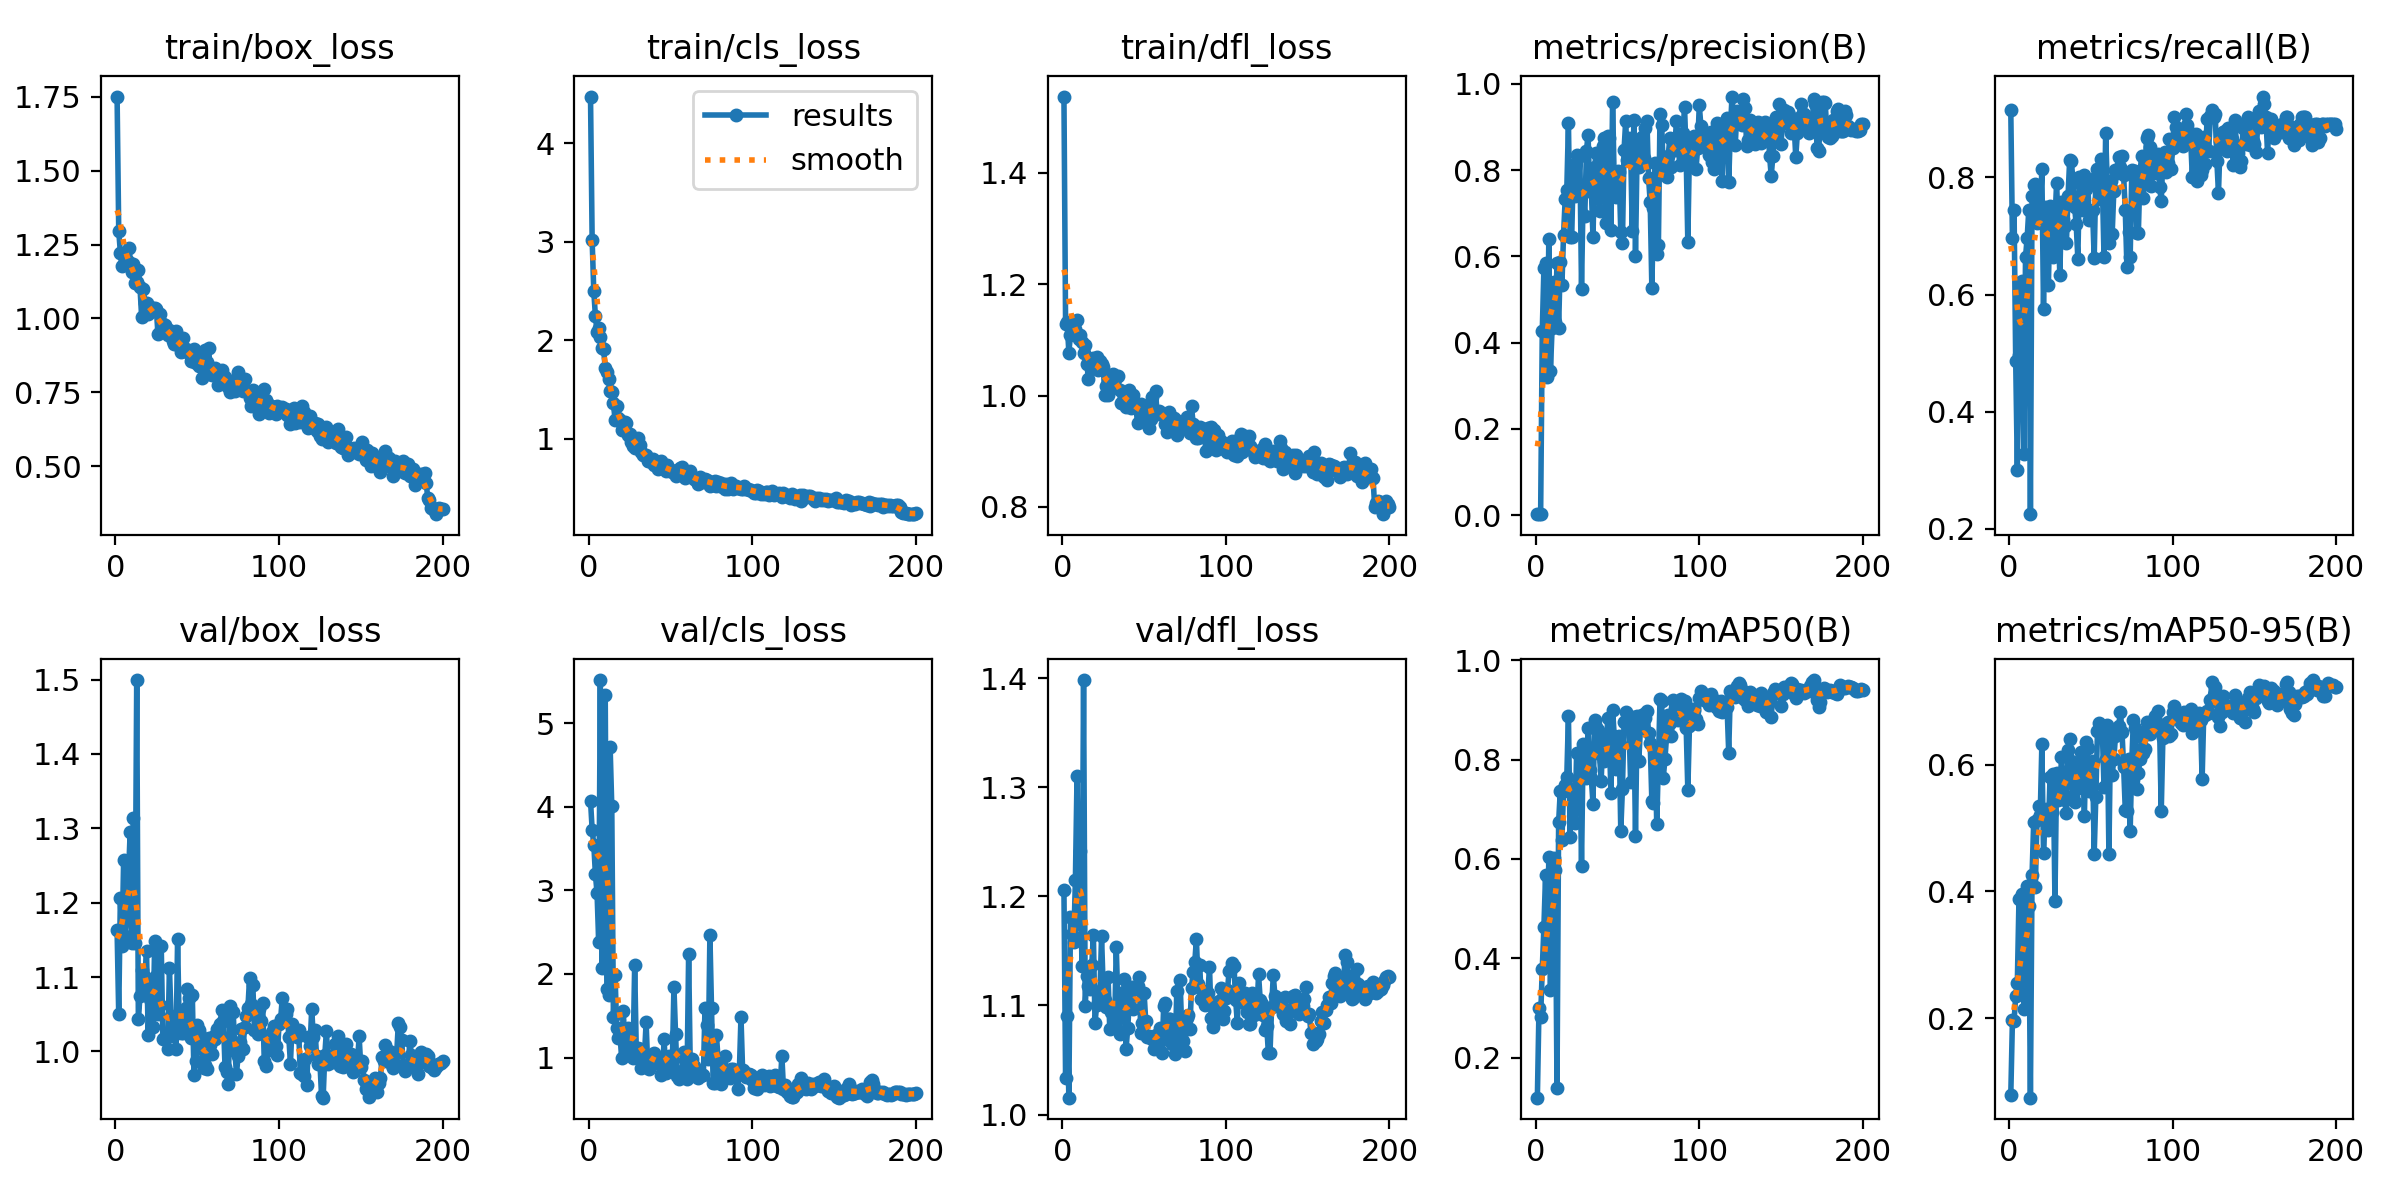

Values plotted in this chart, from the file beside it:
epoch, train/box_loss, train/cls_loss, train/dfl_loss, metrics/precision(B), metrics/recall(B), metrics/mAP50(B), metrics/mAP50-95(B), val/box_loss, val/cls_loss, val/dfl_loss, lr/pg0, lr/pg1, lr/pg2
1, 1.752, 4.476, 1.537, 0.00315, 0.9143, 0.1192, 0.07814, 1.163, 4.072, 1.206, 0.0002334, 0.0002334, 0.0002334
2, 1.297, 3.016, 1.129, 0.00312, 0.6964, 0.3008, 0.1964, 1.05, 3.726, 1.034, 0.000481, 0.000481, 0.000481
3, 1.223, 2.498, 1.132, 0.00257, 0.744, 0.2815, 0.1948, 1.207, 3.548, 1.091, 0.0007262, 0.0007262, 0.0007262
4, 1.177, 2.244, 1.077, 0.4274, 0.4869, 0.3791, 0.2349, 1.142, 3.19, 1.016, 0.0009689, 0.0009689, 0.0009689
5, 1.185, 2.088, 1.109, 0.5721, 0.3012, 0.4636, 0.2559, 1.257, 2.967, 1.181, 0.001209, 0.001209, 0.001209
6, 1.22, 2.121, 1.13, 0.5851, 0.4964, 0.567, 0.3877, 1.155, 2.38, 1.165, 0.001447, 0.001447, 0.001447
7, 1.197, 2.03, 1.129, 0.3194, 0.6059, 0.3843, 0.2408, 1.182, 5.515, 1.158, 0.001618, 0.001618, 0.001618
8, 1.238, 1.924, 1.12, 0.6402, 0.6226, 0.6045, 0.3965, 1.237, 2.069, 1.215, 0.001609, 0.001609, 0.001609
9, 1.188, 1.908, 1.136, 0.335, 0.3286, 0.3369, 0.2142, 1.295, 3.356, 1.31, 0.001601, 0.001601, 0.001601
10, 1.158, 1.715, 1.101, 0.4334, 0.6643, 0.5233, 0.3393, 1.146, 5.331, 1.175, 0.001593, 0.001593, 0.001593
11, 1.185, 1.683, 1.109, 0.5411, 0.6961, 0.6014, 0.4093, 1.314, 1.825, 1.241, 0.001584, 0.001584, 0.001584
12, 1.119, 1.604, 1.097, 0.4474, 0.7446, 0.5788, 0.3777, 1.146, 1.754, 1.136, 0.001576, 0.001576, 0.001576
13, 1.123, 1.489, 1.077, 0.5839, 0.225, 0.1378, 0.07416, 1.499, 4.71, 1.398, 0.001568, 0.001568, 0.001568
14, 1.165, 1.477, 1.091, 0.4337, 0.7691, 0.674, 0.4259, 1.044, 4.007, 1.1, 0.00156, 0.00156, 0.00156
15, 1.106, 1.363, 1.056, 0.5871, 0.7865, 0.7365, 0.509, 1.074, 1.481, 1.127, 0.001551, 0.001551, 0.001551
16, 1.005, 1.19, 1.03, 0.5329, 0.7888, 0.6379, 0.4067, 1.109, 1.992, 1.118, 0.001543, 0.001543, 0.001543
17, 1.098, 1.333, 1.064, 0.6488, 0.7221, 0.7375, 0.5123, 1.078, 1.353, 1.115, 0.001535, 0.001535, 0.001535
18, 1.054, 1.209, 1.05, 0.7329, 0.7364, 0.7496, 0.5349, 1.101, 1.238, 1.137, 0.001527, 0.001527, 0.001527
19, 1.053, 1.19, 1.068, 0.7549, 0.7398, 0.766, 0.5212, 1.135, 1.287, 1.165, 0.001519, 0.001519, 0.001519
20, 1.014, 1.091, 1.052, 0.9093, 0.8143, 0.8885, 0.6326, 1.022, 0.9955, 1.084, 0.00151, 0.00151, 0.00151
21, 1.031, 1.133, 1.069, 0.6454, 0.575, 0.6434, 0.4613, 1.071, 1.554, 1.1, 0.001502, 0.001502, 0.001502
22, 1.025, 1.165, 1.046, 0.6446, 0.75, 0.7416, 0.5219, 1.089, 1.198, 1.113, 0.001494, 0.001494, 0.001494
23, 1.036, 1.156, 1.063, 0.811, 0.7211, 0.7414, 0.5311, 1.032, 1.203, 1.111, 0.001486, 0.001486, 0.001486
24, 1.035, 1.04, 1.057, 0.7406, 0.6167, 0.6715, 0.4965, 1.148, 1.348, 1.163, 0.001477, 0.001477, 0.001477
25, 1.031, 1.049, 1.052, 0.8346, 0.7512, 0.8134, 0.5811, 1.101, 1.091, 1.116, 0.001469, 0.001469, 0.001469
26, 0.9468, 0.969, 1.002, 0.7512, 0.6893, 0.762, 0.525, 1.05, 1.026, 1.105, 0.001461, 0.001461, 0.001461
27, 1.016, 0.9251, 1.018, 0.8317, 0.6636, 0.8109, 0.5858, 1.062, 0.9919, 1.099, 0.001453, 0.001453, 0.001453
28, 0.9593, 0.9059, 1.002, 0.5245, 0.7244, 0.5858, 0.3849, 1.141, 2.109, 1.126, 0.001444, 0.001444, 0.001444
29, 0.9799, 0.9723, 1.015, 0.7479, 0.7905, 0.8324, 0.5875, 1.016, 1.065, 1.079, 0.001436, 0.001436, 0.001436
30, 0.9763, 1.009, 1.035, 0.6933, 0.7166, 0.7663, 0.5447, 1.018, 1.111, 1.094, 0.001428, 0.001428, 0.001428
31, 0.9631, 0.9315, 1.038, 0.8445, 0.6327, 0.7623, 0.5492, 1.022, 1.1, 1.094, 0.001419, 0.001419, 0.001419
32, 0.9449, 0.8669, 1.032, 0.8822, 0.7577, 0.8644, 0.6132, 1.003, 0.8766, 1.082, 0.001411, 0.001411, 0.001411
33, 0.9606, 0.8391, 1.033, 0.751, 0.7286, 0.7802, 0.5669, 1.113, 1.04, 1.154, 0.001403, 0.001403, 0.001403
34, 0.9544, 0.8376, 1.036, 0.7549, 0.7167, 0.7623, 0.545, 1.047, 1.03, 1.101, 0.001395, 0.001395, 0.001395
35, 0.9234, 0.8392, 1.01, 0.6442, 0.6881, 0.7113, 0.5233, 1.02, 1.421, 1.074, 0.001386, 0.001386, 0.001386
36, 0.9138, 0.7696, 0.9868, 0.8083, 0.7678, 0.8809, 0.6235, 1.038, 0.8868, 1.112, 0.001378, 0.001378, 0.001378
37, 0.9592, 0.77, 1.004, 0.8397, 0.8298, 0.8669, 0.6411, 1.003, 0.8612, 1.097, 0.00137, 0.00137, 0.00137
38, 0.9114, 0.7725, 0.9937, 0.804, 0.8286, 0.8608, 0.6055, 1.151, 0.925, 1.124, 0.001362, 0.001362, 0.001362
39, 0.9173, 0.7894, 0.9796, 0.7043, 0.7956, 0.8112, 0.5509, 1.031, 1.014, 1.06, 0.001353, 0.001353, 0.001353
40, 0.8872, 0.7313, 0.9824, 0.7495, 0.7496, 0.7563, 0.5409, 1.024, 1.055, 1.079, 0.001345, 0.001345, 0.001345
41, 0.9349, 0.7418, 1.01, 0.8564, 0.7197, 0.8418, 0.5938, 1.025, 0.9402, 1.104, 0.001337, 0.001337, 0.001337
42, 0.8883, 0.6905, 0.9774, 0.875, 0.6611, 0.7978, 0.564, 1.036, 1.004, 1.117, 0.001329, 0.001329, 0.001329
43, 0.8974, 0.7349, 1, 0.6784, 0.8012, 0.8006, 0.5716, 1.058, 0.981, 1.097, 0.00132, 0.00132, 0.00132
44, 0.8931, 0.7689, 0.9838, 0.8782, 0.7895, 0.8839, 0.6198, 1.084, 0.7893, 1.117, 0.001312, 0.001312, 0.001312
45, 0.8847, 0.7219, 0.9789, 0.8753, 0.744, 0.8417, 0.6102, 1.071, 0.8123, 1.115, 0.001304, 0.001304, 0.001304
46, 0.8564, 0.7014, 0.9515, 0.6604, 0.8048, 0.7327, 0.5188, 1.017, 1.219, 1.117, 0.001296, 0.001296, 0.001296
47, 0.8545, 0.674, 0.9772, 0.9583, 0.781, 0.9007, 0.6369, 1.075, 0.8112, 1.127, 0.001287, 0.001287, 0.001287
48, 0.897, 0.7359, 0.9855, 0.7726, 0.7941, 0.8482, 0.6262, 0.9686, 0.9104, 1.075, 0.001279, 0.001279, 0.001279
49, 0.8477, 0.6867, 0.9679, 0.7369, 0.7276, 0.7818, 0.5585, 0.9872, 1.023, 1.084, 0.001271, 0.001271, 0.001271
50, 0.8675, 0.6844, 0.9793, 0.7989, 0.7405, 0.8105, 0.5837, 1.036, 0.9545, 1.112, 0.001263, 0.001263, 0.001263
51, 0.8397, 0.6622, 0.9622, 0.7953, 0.744, 0.8474, 0.6054, 1.029, 0.9029, 1.086, 0.001254, 0.001254, 0.001254
52, 0.8798, 0.6697, 0.9818, 0.6555, 0.6619, 0.6567, 0.4599, 1.022, 1.844, 1.071, 0.001246, 0.001246, 0.001246
53, 0.7987, 0.6207, 0.9422, 0.6305, 0.7999, 0.7407, 0.5495, 1.003, 1.28, 1.072, 0.001238, 0.001238, 0.001238
54, 0.8271, 0.6652, 0.9587, 0.8464, 0.8143, 0.8751, 0.6531, 0.9782, 0.7809, 1.07, 0.00123, 0.00123, 0.00123
55, 0.8949, 0.6861, 0.9977, 0.9134, 0.7634, 0.8969, 0.667, 0.9821, 0.7432, 1.069, 0.001221, 0.001221, 0.001221
56, 0.8533, 0.7032, 0.9679, 0.8235, 0.831, 0.8713, 0.6555, 0.9762, 0.8193, 1.06, 0.001213, 0.001213, 0.001213
57, 0.9004, 0.7104, 1.008, 0.8738, 0.7861, 0.8741, 0.6508, 1.018, 0.8348, 1.073, 0.001205, 0.001205, 0.001205
58, 0.811, 0.6704, 0.9666, 0.8588, 0.6643, 0.7555, 0.5646, 1.009, 1.07, 1.071, 0.001197, 0.001197, 0.001197
59, 0.8091, 0.6029, 0.9715, 0.6593, 0.8762, 0.8318, 0.6087, 0.9966, 0.9767, 1.06, 0.001188, 0.001188, 0.001188
60, 0.829, 0.6399, 0.9702, 0.9167, 0.7886, 0.8861, 0.6631, 1.021, 0.7448, 1.08, 0.00118, 0.00118, 0.00118
... 140 more rows
